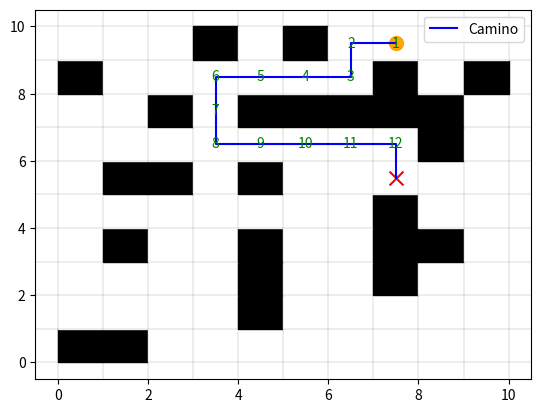

Here is the Python script that generated this plot:
import matplotlib.pyplot as plt
import numpy as np
import random

def initialize_grid(n):
    return np.zeros((n, n), dtype=int)

def is_valid(x, y, grid):
    return 0 <= x < len(grid) and 0 <= y < len(grid[0]) and grid[x][y] == 0

def genera_obstaculos(grid, n):
    for _ in range(n):
        x, y = random.randint(0, len(grid) - 1), random.randint(0, len(grid[0]) - 1)
        while grid[x][y] == 1:
            x, y = random.randint(0, len(grid) - 1), random.randint(0, len(grid[0]) - 1)
        grid[x][y] = 1

def genera_start_goal(grid):
    empty_cells = [(x, y) for x in range(len(grid)) for y in range(len(grid[0])) if grid[x][y] == 0]
    if len(empty_cells) < 2:
        raise ValueError("La cuadrícula no tiene suficientes celdas libres para establecer el inicio y la meta.")
    start, goal = random.sample(empty_cells, 2)
    return start, goal

def manhattan_distance(point1, point2):
    return abs(point1[0] - point2[0]) + abs(point1[1] - point2[1])

def hill_climbing(grid, start, goal, max_iterations=100):
    current = start
    visited = set()
    visited_list = []
    path = []
    iterations = 0

    while current != goal and iterations < max_iterations:
        visited.add(current)
        visited_list.append(current)
        path.append(current)
        x, y = current

        moves = [(x, y - 1), (x, y + 1), (x + 1, y), (x - 1, y)]
        moves.sort(key=lambda move: manhattan_distance(move, goal))

        for move in moves:
            if is_valid(move[0], move[1], grid) and move not in visited:
                current = move
                break

        iterations += 1

    if iterations >= max_iterations:
        print("El algoritmo se atascó después de", max_iterations, "iteraciones.")

    if current == goal:
        path.append(goal)  # Agregar la posición del objetivo si no se alcanza

    return path, visited_list

def draw_grid(grid, start, goal, path, visited):
    fig, ax = plt.subplots()

    ax.set_facecolor('white')
    cell_size = 1

    for i in range(len(grid)):
        for j in range(len(grid[0])):
            if grid[i][j] == 1:
                ax.add_patch(plt.Rectangle((j * cell_size, i * cell_size), cell_size, cell_size, color='black'))
            elif grid[i][j] == 0:
                ax.add_patch(plt.Rectangle((j * cell_size, i * cell_size), cell_size, cell_size, color='white',
                                          edgecolor='black'))

    plt.scatter(start[1] * cell_size + cell_size / 2, start[0] * cell_size + cell_size / 2, color='orange', marker='o',
                s=100)
    plt.scatter(goal[1] * cell_size + cell_size / 2, goal[0] * cell_size + cell_size / 2, color='red', marker='x',
                s=100)

    if path:
        path_x, path_y = zip(*path)
        path_x = [x * cell_size + cell_size / 2 for x in path_x]
        path_y = [y * cell_size + cell_size / 2 for y in path_y]
        plt.plot(path_y, path_x, color='blue', label='Camino')

    if visited:
        visited_x, visited_y = zip(*visited)
        visited_x = [x * cell_size + cell_size / 2 for x in visited_x]
        visited_y = [y * cell_size + cell_size / 2 for y in visited_y]
        for i, (x, y) in enumerate(zip(visited_x, visited_y), 1):
            plt.text(y, x, str(i), ha='center', va='center', color='green', fontsize=10)

    for i in range(len(grid) + 1):
        plt.axhline(y=i * cell_size, color='black', linewidth=0.1)
    for j in range(len(grid[0]) + 1):
        plt.axvline(x=j * cell_size, color='black', linewidth=0.1)

    plt.legend()
    plt.show()

def main():
    n = 10
    grid = initialize_grid(n)
    num_obstacles = (n * n) // 4
    genera_obstaculos(grid, num_obstacles)

    try:
        start, goal = genera_start_goal(grid)
    except ValueError as e:
        print(e)
        return

    path, visited = hill_climbing(grid, start, goal, max_iterations=100)

    if path:
        print("Camino encontrado:", path)
        print("Camino recorrido:", visited)
    else:
        print("No se encontró un camino válido.")

    draw_grid(grid, start, goal, path, visited)

if __name__ == "__main__":
    main()
